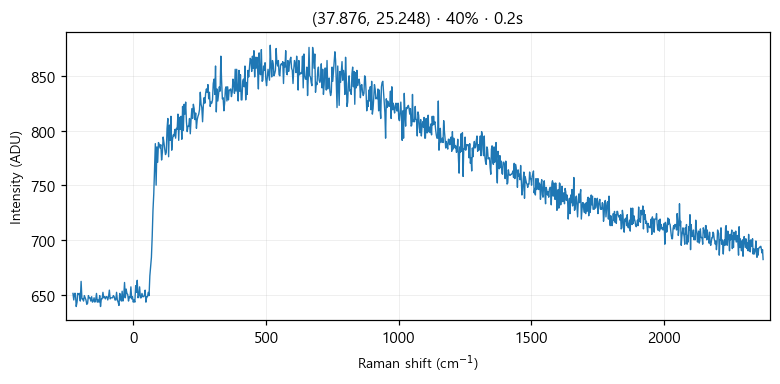

The file beside this chart, header and first rows:
# laser_power_pct, 40
# exposure_time, 0.2
# laser_nm, 532
# mode, single
pixel, raman_shift_cm-1, wavelength_nm, intensity
0, -227.1, 525.7, 651
1, -224, 525.8, 645
2, -220.9, 525.8, 651
3, -217.9, 525.9, 651
4, -214.8, 526, 639
5, -211.7, 526.1, 643
6, -208.7, 526.2, 651
7, -205.6, 526.3, 650
8, -202.5, 526.3, 651
9, -199.5, 526.4, 644
10, -196.4, 526.5, 662
11, -193.3, 526.6, 646
12, -190.3, 526.7, 646
13, -187.2, 526.8, 644
14, -184.2, 526.9, 649
15, -181.1, 526.9, 647
16, -178.1, 527, 645
17, -175, 527.1, 641
18, -171.9, 527.2, 642
19, -168.9, 527.3, 649
20, -165.8, 527.4, 647
21, -162.8, 527.5, 647
22, -159.7, 527.5, 644
23, -156.7, 527.6, 648
24, -153.6, 527.7, 643
25, -150.6, 527.8, 644
26, -147.6, 527.9, 647
27, -144.5, 528, 643
28, -141.5, 528, 645
29, -138.4, 528.1, 651
30, -135.4, 528.2, 643
31, -132.4, 528.3, 645
32, -129.3, 528.4, 643
33, -126.3, 528.5, 649
34, -123.2, 528.6, 639
35, -120.2, 528.6, 646
36, -117.2, 528.7, 646
37, -114.1, 528.8, 652
38, -111.1, 528.9, 647
39, -108.1, 529, 648
40, -105.1, 529.1, 646
41, -102, 529.1, 648
42, -99.01, 529.2, 648
43, -95.99, 529.3, 645
44, -92.97, 529.4, 648
45, -89.94, 529.5, 654
46, -86.92, 529.6, 646
47, -83.91, 529.7, 647
48, -80.89, 529.7, 647
49, -77.87, 529.8, 647
50, -74.86, 529.9, 649
51, -71.84, 530, 648
52, -68.83, 530.1, 645
53, -65.82, 530.2, 645
54, -62.81, 530.2, 652
55, -59.8, 530.3, 645
... 968 more rows
